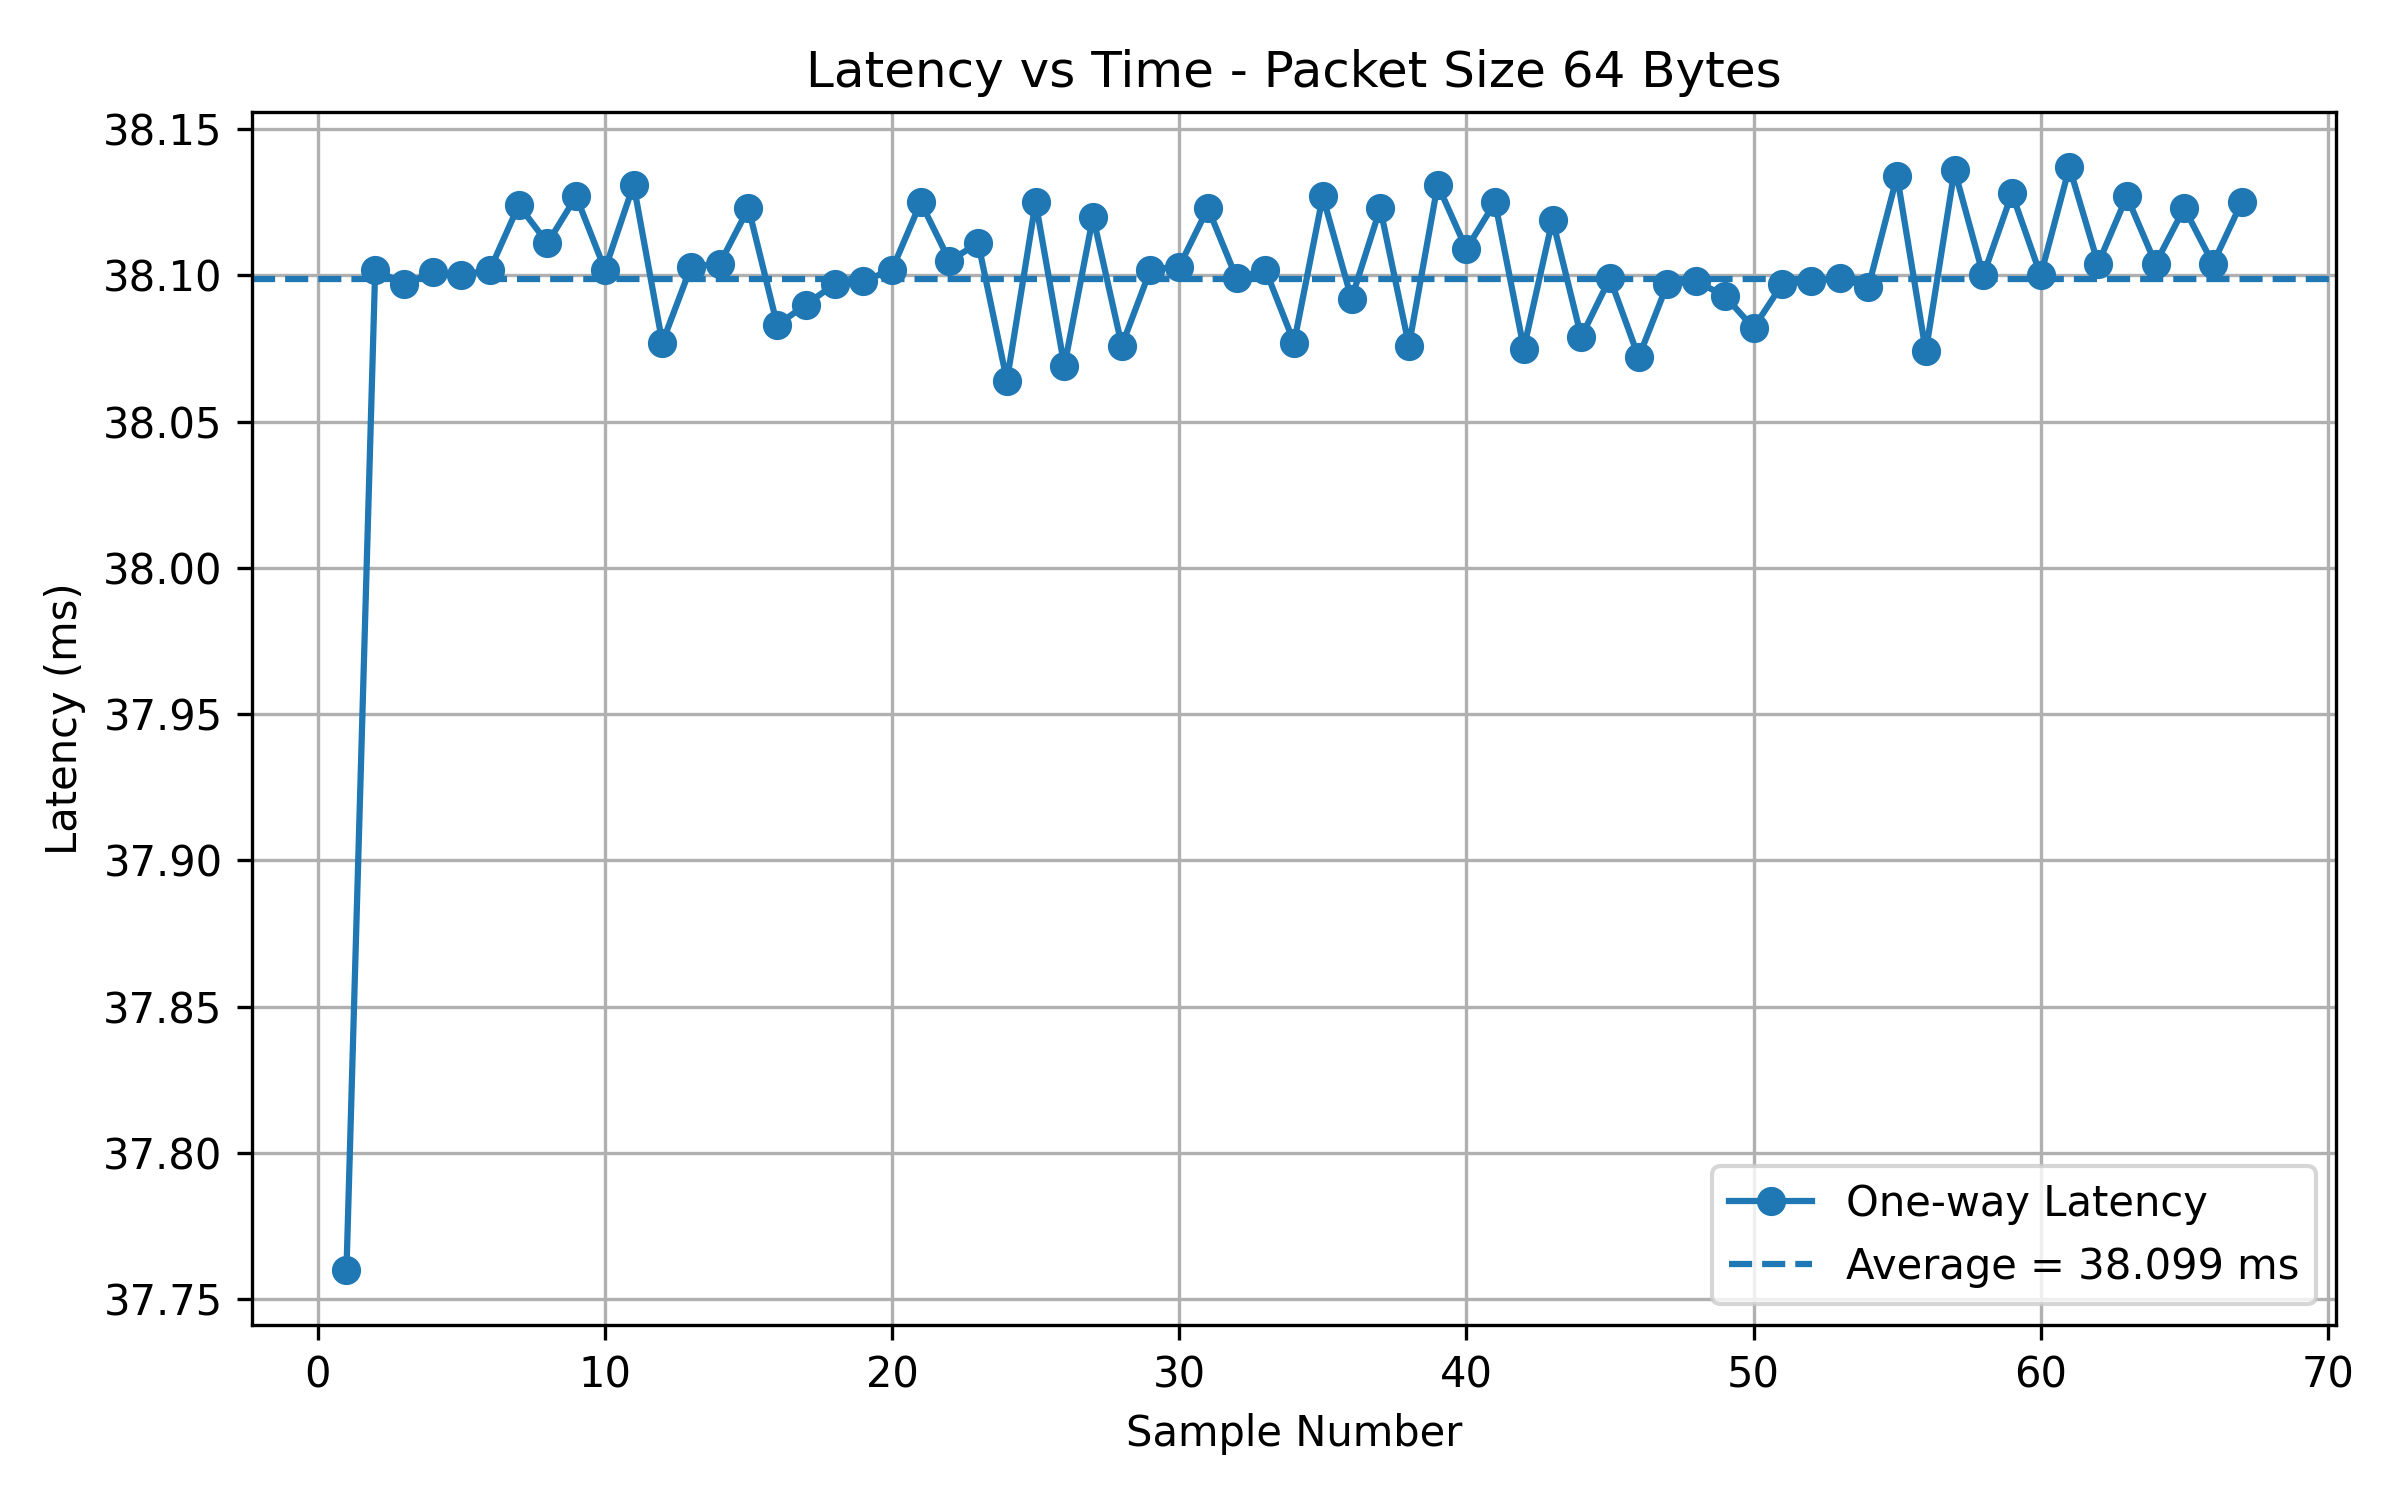

The data file committed next to this chart (first rows):
Sample, PacketSize_Bytes, RTT_us, OneWayLatency_ms
1, 64, 75520, 37.76
2, 64, 76203, 38.1
3, 64, 76194, 38.1
4, 64, 76202, 38.1
5, 64, 76200, 38.1
6, 64, 76204, 38.1
7, 64, 76247, 38.12
8, 64, 76222, 38.11
9, 64, 76254, 38.13
10, 64, 76203, 38.1
11, 64, 76262, 38.13
12, 64, 76154, 38.08
13, 64, 76205, 38.1
14, 64, 76209, 38.1
15, 64, 76245, 38.12
16, 64, 76165, 38.08
17, 64, 76180, 38.09
18, 64, 76195, 38.1
19, 64, 76196, 38.1
20, 64, 76204, 38.1
21, 64, 76249, 38.12
22, 64, 76211, 38.1
23, 64, 76223, 38.11
24, 64, 76128, 38.06
25, 64, 76249, 38.12
26, 64, 76139, 38.07
27, 64, 76240, 38.12
28, 64, 76152, 38.08
29, 64, 76203, 38.1
30, 64, 76205, 38.1
31, 64, 76245, 38.12
32, 64, 76198, 38.1
33, 64, 76204, 38.1
34, 64, 76155, 38.08
35, 64, 76255, 38.13
36, 64, 76185, 38.09
37, 64, 76246, 38.12
38, 64, 76152, 38.08
39, 64, 76261, 38.13
40, 64, 76218, 38.11
41, 64, 76249, 38.12
42, 64, 76150, 38.08
43, 64, 76239, 38.12
44, 64, 76159, 38.08
45, 64, 76198, 38.1
46, 64, 76144, 38.07
47, 64, 76195, 38.1
48, 64, 76197, 38.1
49, 64, 76187, 38.09
50, 64, 76164, 38.08
51, 64, 76193, 38.1
52, 64, 76196, 38.1
53, 64, 76199, 38.1
54, 64, 76191, 38.1
55, 64, 76269, 38.13
56, 64, 76147, 38.07
57, 64, 76271, 38.14
58, 64, 76200, 38.1
59, 64, 76256, 38.13
60, 64, 76201, 38.1
... 7 more rows
